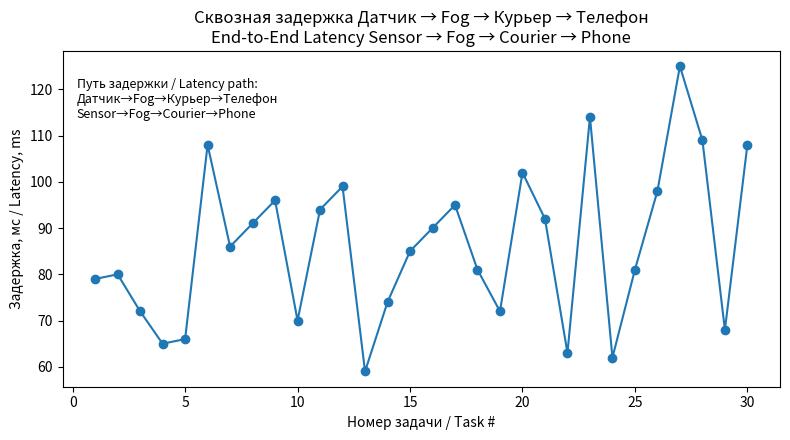
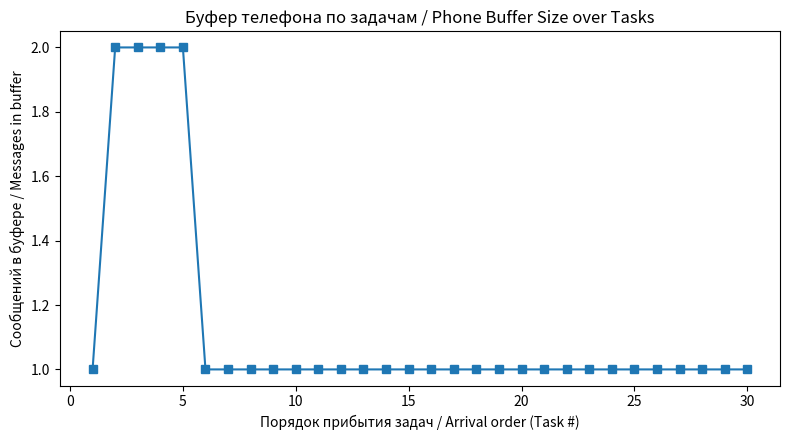

Here is the Python script that generated these plots, in order:
"""
viz_phone_pipeline_bilingual.py

Билингвальная визуализация конвейера: Датчик → Fog → Курьер → Телефон.
Bilingual visualization of the pipeline: Sensor → Fog → Courier → Phone.

Показываем / We show:
  • Сквозная задержка "от датчика до телефона" для каждой задачи.
    End‑to‑end latency "sensor → phone" per task.
  • Размер буфера телефона по мере прибытия сообщений.
    Phone buffer size as messages arrive.
  • В консоли печатаются метрики на русском и английском.
    Console prints metrics in Russian and English.
"""
import random, statistics
import matplotlib.pyplot as plt

PIPELINE_RU = "Датчик → Fog → Курьер → Телефон"
PIPELINE_EN = "Sensor → Fog → Courier → Phone"

def simulate(n_tasks=30, seed=7):
    random.seed(seed)
    # Processing times (ms) per stage / Времена обработки (мс) на каждом этапе:
    sensor  = [random.randint(20, 60) for _ in range(n_tasks)]   # Sensor / Датчик
    fog     = [random.randint(10, 40) for _ in range(n_tasks)]   # Fog node / Fog‑узел
    courier = [random.randint(10, 40) for _ in range(n_tasks)]   # Courier / Курьер

    # End‑to‑end latency per task is the sum of stage times:
    # Сквозная задержка на задачу — это сумма времен этапов:
    latencies = [s + f + c for s, f, c in zip(sensor, fog, courier)]

    # Phone buffer: phone "reads" messages every read_interval_ms
    # Буфер телефона: телефон "читает" сообщения каждые read_interval_ms
    read_interval_ms = 200
    time = 0
    buffer_sizes = []
    buf = 0
    for L in latencies:
        time += L
        reads = time // read_interval_ms
        for _ in range(int(reads)):
            if buf > 0:
                buf -= 1
        buf += 1
        buffer_sizes.append(buf)

    avg_latency = statistics.mean(latencies)
    p95 = statistics.quantiles(latencies, n=20)[18]  # ≈95th percentile

    return latencies, buffer_sizes, avg_latency, p95

def plot(latencies, buffer_sizes):
    # Plot 1: end‑to‑end latency (RU/EN)
    plt.figure(figsize=(8, 4.5))
    x = range(1, len(latencies)+1)
    plt.plot(x, latencies, marker='o')
    plt.title(f"Сквозная задержка {PIPELINE_RU}\nEnd-to-End Latency {PIPELINE_EN}")
    plt.xlabel("Номер задачи / Task #")
    plt.ylabel("Задержка, мс / Latency, ms")
    # Пояснение прямо на графике:
    plt.text(0.02, 0.92,
             "Путь задержки / Latency path:\nДатчик→Fog→Курьер→Телефон\nSensor→Fog→Courier→Phone",
             transform=plt.gca().transAxes, fontsize=9, va='top')
    plt.tight_layout()
    plt.show()

    # Plot 2: phone buffer over arrivals (RU/EN)
    plt.figure(figsize=(8, 4.5))
    plt.plot(range(1, len(buffer_sizes)+1), buffer_sizes, marker='s')
    plt.title("Буфер телефона по задачам / Phone Buffer Size over Tasks")
    plt.xlabel("Порядок прибытия задач / Arrival order (Task #)")
    plt.ylabel("Сообщений в буфере / Messages in buffer")
    plt.tight_layout()
    plt.show()

def main():
    latencies, buffer_sizes, avg_latency, p95 = simulate()

    # Console output in RU and EN
    print("=== Метрики (RU) ===")
    print(f"Конвейер: {PIPELINE_RU}")
    print(f"Средняя сквозная задержка (мс): {avg_latency:.2f}")
    print(f"~95-й перцентиль задержки (мс): {p95:.2f}")

    # print("\n=== Metrics (EN) ===")
    # print(f"Pipeline: {PIPELINE_EN}")
    # print(f"Average end-to-end latency (ms): {avg_latency:.2f}")
    # print(f"~95th percentile latency (ms): {p95:.2f}")

    plot(latencies, buffer_sizes)

if __name__ == '__main__':
    main()
